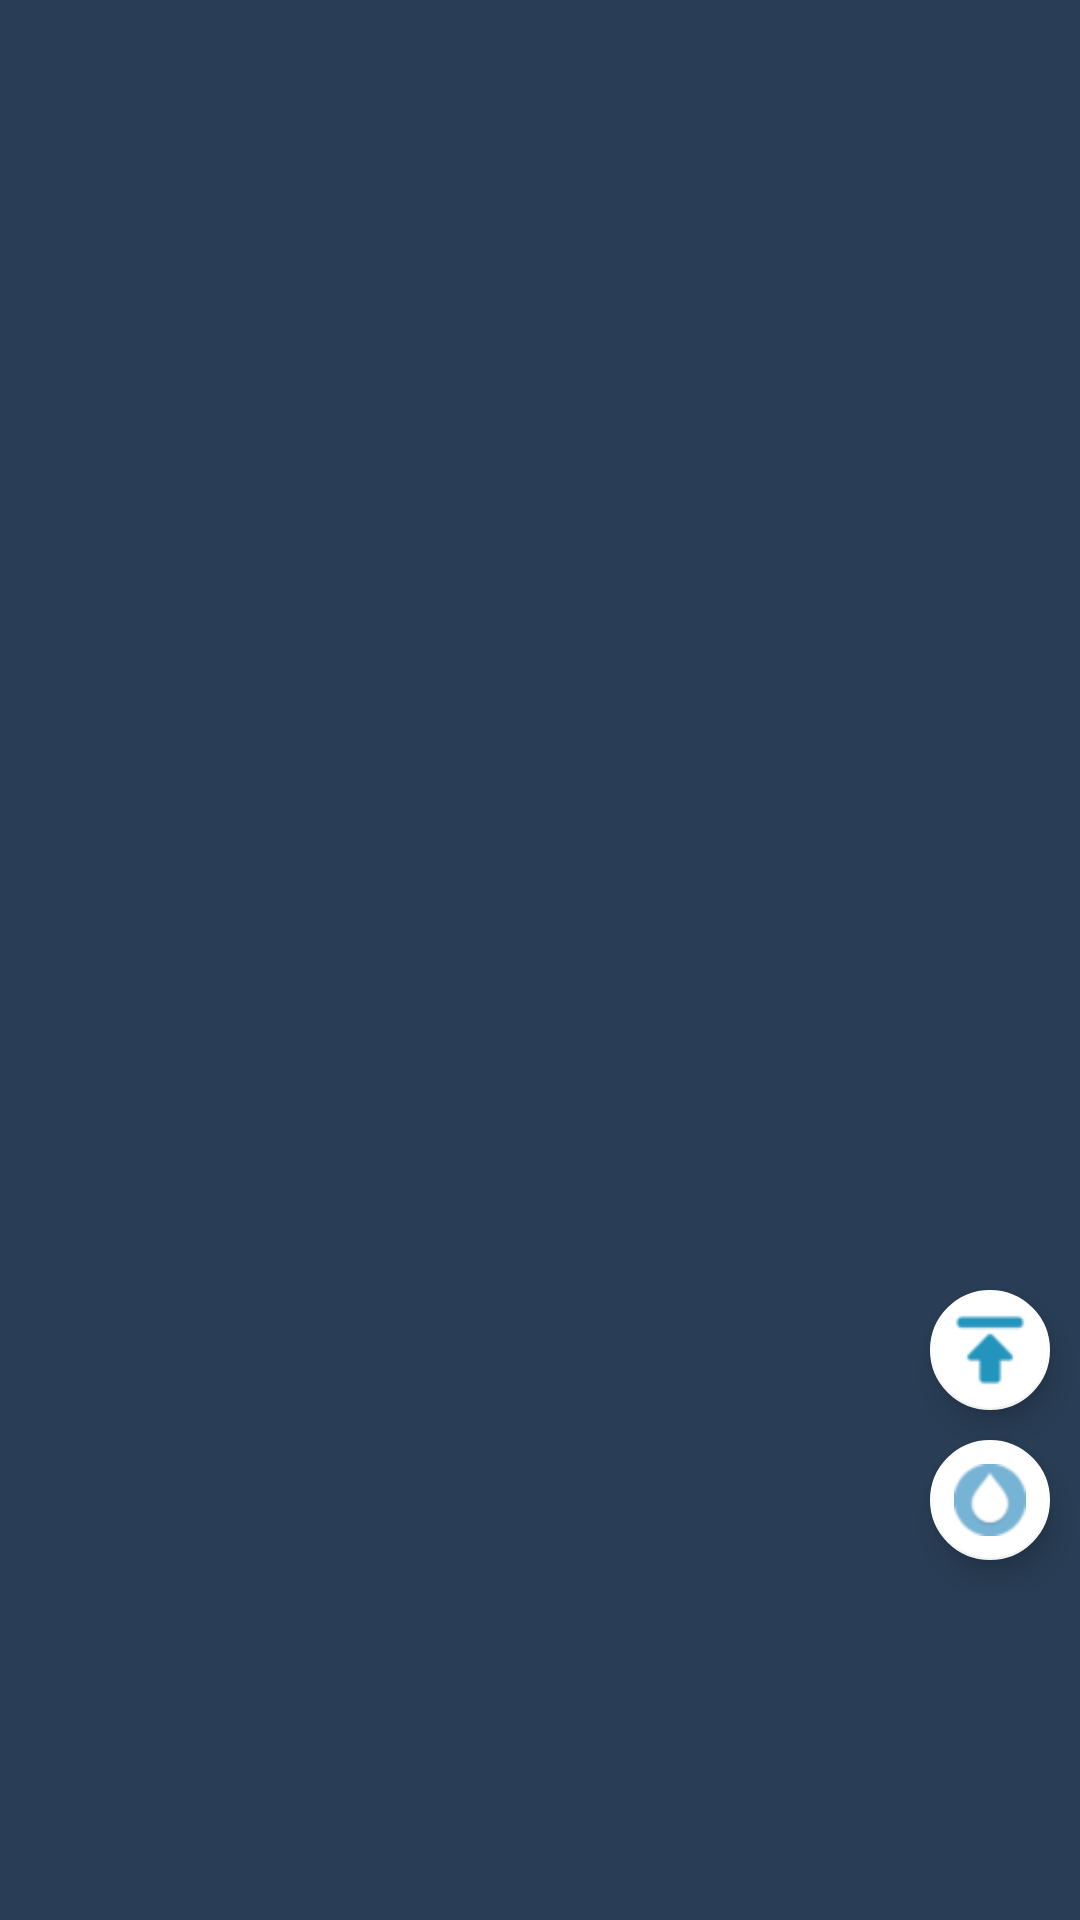

Produce the Android XML layout that renders to this screen, including the resource entries it uses.
<!-- AndroidManifest.xml: application theme AppTheme -->
<!-- res/layout/activity_main.xml -->
<?xml version="1.0" encoding="utf-8"?>
<android.support.v4.widget.DrawerLayout xmlns:android="http://schemas.android.com/apk/res/android"
    xmlns:app="http://schemas.android.com/apk/res-auto"
    xmlns:tools="http://schemas.android.com/tools"
    android:id="@+id/layout_drawer"
    android:layout_width="match_parent"
    android:layout_height="match_parent"
    android:background="@color/colorGrey"
    tools:context=".MainActivity">

    <android.support.constraint.ConstraintLayout
        android:layout_width="match_parent"
        android:layout_height="wrap_content">

        <android.support.constraint.ConstraintLayout
            android:id="@+id/layout_song_list"
            android:layout_width="match_parent"
            android:layout_height="0dp"
            android:layout_weight="1"
            app:layout_constraintBottom_toTopOf="@+id/layout_control"
            app:layout_constraintTop_toTopOf="parent">

            <android.support.v7.widget.RecyclerView
                android:id="@+id/rv_song"
                android:layout_width="match_parent"
                android:layout_height="wrap_content"
                app:layout_constraintTop_toTopOf="parent" />

            <android.support.design.widget.FloatingActionButton
                android:id="@+id/fab_song_scroll_first"
                style="@style/StyleFab"
                android:src="@drawable/up_arrow"
                app:backgroundTint="@color/colorWhite"
                app:fabSize="mini"
                app:layout_constraintBottom_toTopOf="@+id/fab_song_locate"
                app:layout_constraintEnd_toEndOf="parent" />

            <android.support.design.widget.FloatingActionButton
                android:id="@+id/fab_song_locate"
                style="@style/StyleFab"
                android:src="@drawable/water_locate"
                app:backgroundTint="@color/colorWhite"
                app:fabSize="mini"
                app:layout_constraintBottom_toBottomOf="parent"
                app:layout_constraintEnd_toEndOf="parent" />
        </android.support.constraint.ConstraintLayout>

        <RelativeLayout
            android:id="@+id/layout_control"
            android:layout_width="match_parent"
            android:layout_height="110dp"
            app:layout_constraintBottom_toBottomOf="parent"
            app:layout_constraintEnd_toEndOf="parent"
            app:layout_constraintStart_toStartOf="parent" />
    </android.support.constraint.ConstraintLayout>

    <android.support.design.widget.NavigationView
        android:id="@+id/nav_view"
        android:layout_width="180dp"
        android:layout_height="match_parent"
        android:layout_gravity="start"
        android:background="@color/colorDark"
        app:menu="@menu/menu_main" />

</android.support.v4.widget.DrawerLayout>
<!-- resources referenced by this layout -->
<resources>
  <color name="colorDark">#0B2848</color>
  <color name="colorGrey">#293E56</color>
  <color name="colorWhite">#FFFFFF</color>
  <!-- drawable up_arrow: png bitmap (drawable, 1262 bytes) -->
  <!-- drawable water_locate: png bitmap (drawable, 1628 bytes) -->
  <style name="StyleFab">
          <item name="android:layout_width">wrap_content</item>
          <item name="android:layout_height">wrap_content</item>
          <item name="android:layout_gravity">bottom|end</item>
          <item name="android:layout_margin">@dimen/fab_margin_10</item>
      </style>
  <style name="AppTheme" parent="Theme.AppCompat.Light.DarkActionBar">
          
          <item name="colorPrimary">@color/colorDark</item>
          <item name="colorPrimaryDark">@color/colorPrimaryDark</item>
          <item name="colorAccent">@color/colorGreen</item>
      </style>
  <dimen name="fab_margin_10">10dp</dimen>
  <color name="colorPrimaryDark">#00574B</color>
  <color name="colorGreen">#21D49C</color>
</resources>
